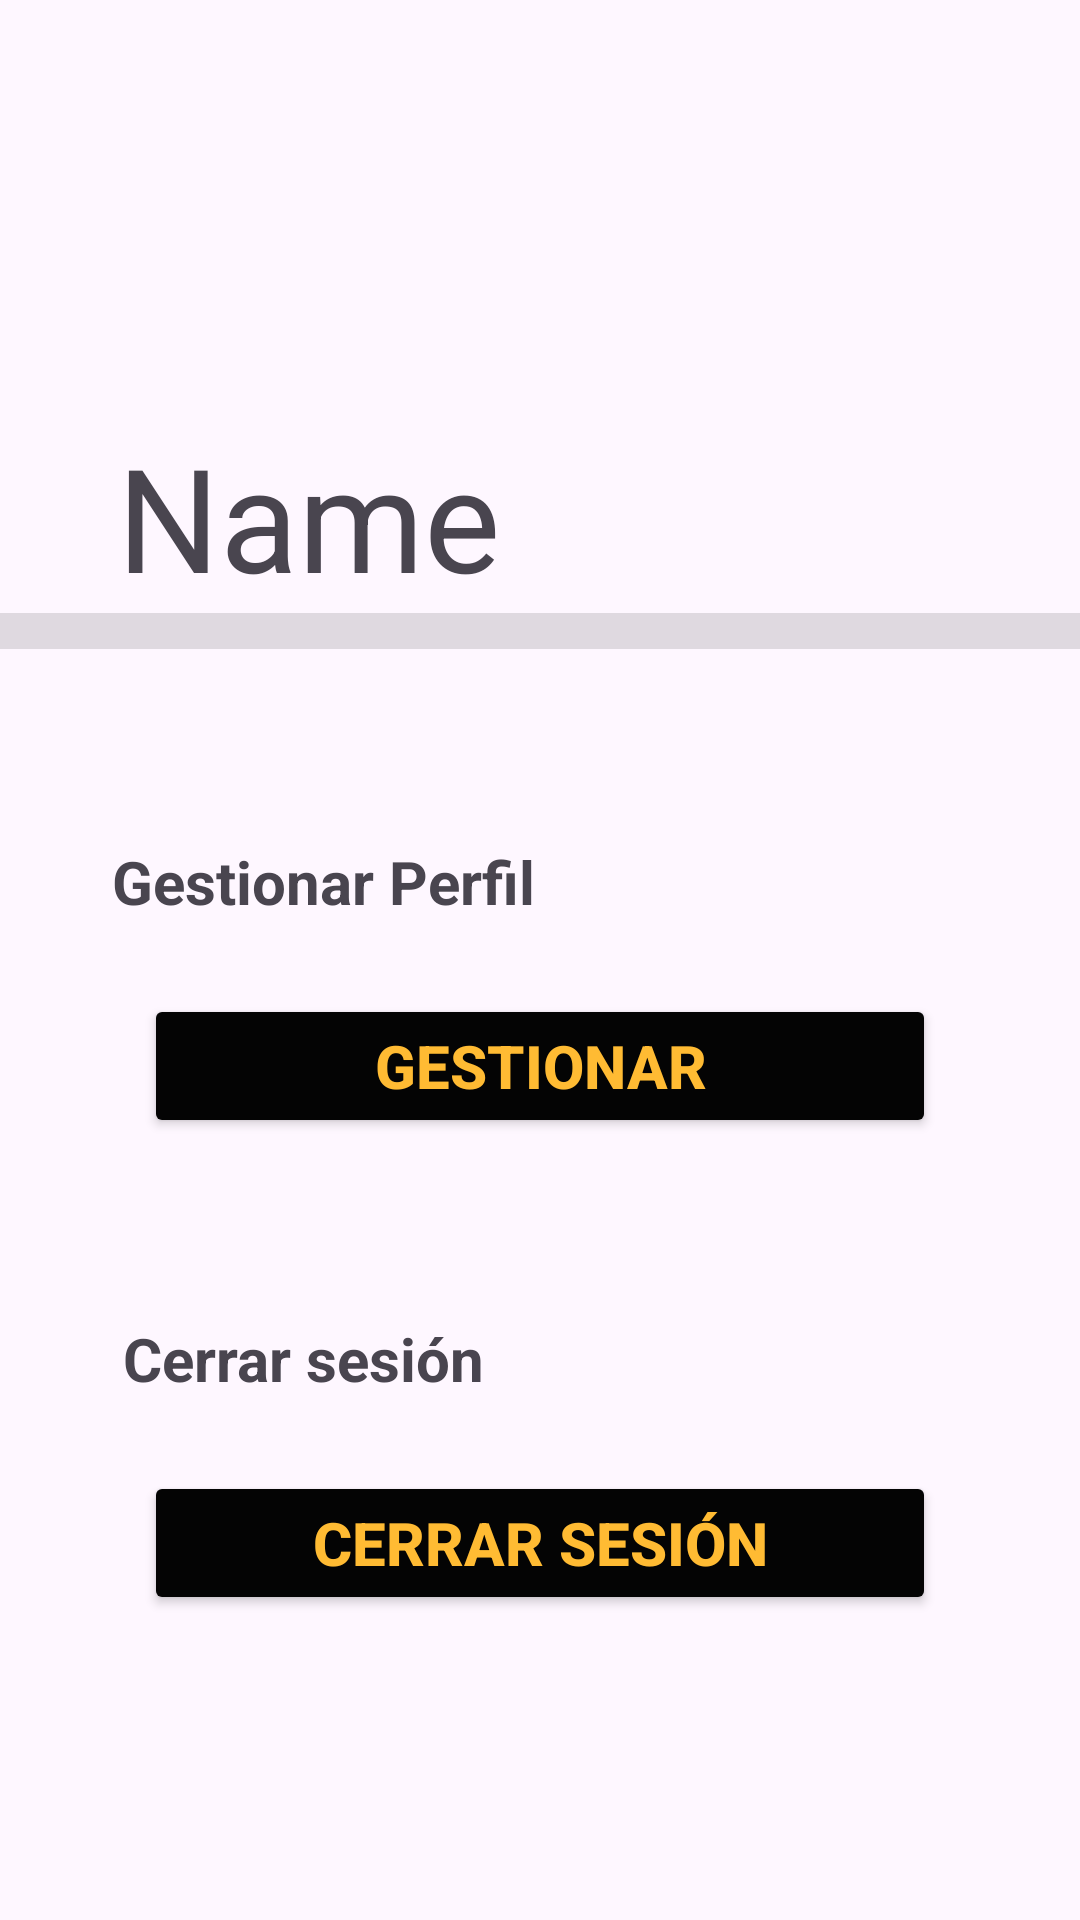

Android layout source for this screen:
<!-- AndroidManifest.xml: application theme Base.Theme.EuforiaGymApp -->
<!-- res/layout/fragment_configuracion.xml -->
<?xml version="1.0" encoding="utf-8"?>
<androidx.constraintlayout.widget.ConstraintLayout xmlns:android="http://schemas.android.com/apk/res/android"
    xmlns:app="http://schemas.android.com/apk/res-auto"
    xmlns:tools="http://schemas.android.com/tools"
    android:layout_width="match_parent"
    android:layout_height="match_parent"
    tools:context=".ui.fragments.configuracion.ConfiguracionFragment">

    <TextView
        android:id="@+id/textViewName"
        android:layout_width="wrap_content"
        android:layout_height="wrap_content"
        android:layout_marginTop="140dp"
        android:text="@string/name"
        android:textSize="48sp"
        app:layout_constraintBottom_toTopOf="@+id/divider"
        app:layout_constraintEnd_toEndOf="parent"
        app:layout_constraintHorizontal_bias="0.168"
        app:layout_constraintStart_toStartOf="parent"
        app:layout_constraintTop_toTopOf="parent"
        app:layout_constraintVertical_bias="0.0" />

    <View
        android:id="@+id/divider"
        android:layout_width="match_parent"
        android:layout_height="12dp"
        android:background="?android:attr/listDivider"
        app:layout_constraintTop_toBottomOf="@+id/textViewName"
        app:layout_constraintEnd_toEndOf="parent"
        app:layout_constraintStart_toStartOf="parent"
        tools:layout_editor_absoluteY="327dp" />

    <TextView
        android:id="@+id/textGestionar"
        android:layout_width="wrap_content"
        android:layout_height="wrap_content"
        android:layout_marginTop="64dp"
        android:textSize="20sp"
        android:textStyle="bold"
        android:text="@string/gestionar_perfil"
        app:layout_constraintEnd_toEndOf="parent"
        app:layout_constraintHorizontal_bias="0.171"
        app:layout_constraintStart_toStartOf="parent"
        app:layout_constraintTop_toBottomOf="@+id/divider" />

    <Button
        android:id="@+id/button"
        android:layout_marginStart="48dp"
        android:layout_marginEnd="48dp"
        android:layout_width="match_parent"
        android:layout_height="wrap_content"
        android:layout_marginTop="24dp"
        android:text="@string/gestionar"
        app:layout_constraintEnd_toEndOf="parent"
        app:layout_constraintHorizontal_bias="0.187"
        app:layout_constraintStart_toStartOf="parent"
        app:layout_constraintTop_toBottomOf="@+id/textGestionar"
        android:textColor="@android:color/holo_orange_light"
        android:textColorLink="@color/black"
        android:textSize="20sp"
        android:textStyle="bold"
        android:backgroundTint="#040404"/>

    <TextView
        android:id="@+id/textView3"
        android:layout_width="wrap_content"
        android:layout_height="wrap_content"
        android:layout_marginTop="60dp"
        android:textSize="20sp"
        android:textStyle="bold"
        android:text="@string/logout"
        app:layout_constraintEnd_toEndOf="parent"
        app:layout_constraintHorizontal_bias="0.171"
        app:layout_constraintStart_toStartOf="parent"
        app:layout_constraintTop_toBottomOf="@+id/button" />

    <Button
        android:id="@+id/logoutButton"
        android:layout_width="match_parent"
        android:layout_height="wrap_content"
        android:layout_marginStart="48dp"
        android:layout_marginEnd="48dp"
        android:layout_marginTop="24dp"
        android:text="@string/logout"
        app:layout_constraintEnd_toEndOf="parent"
        app:layout_constraintHorizontal_bias="0.187"
        app:layout_constraintStart_toStartOf="parent"
        app:layout_constraintTop_toBottomOf="@+id/textView3"
        android:textColor="@android:color/holo_orange_light"
        android:textColorLink="@color/black"
        android:backgroundTint="#040404"
        android:textSize="20sp"
        android:textStyle="bold"/>

</androidx.constraintlayout.widget.ConstraintLayout>
<!-- resources referenced by this layout -->
<resources>
  <string name="gestionar">Gestionar</string>
  <string name="gestionar_perfil">Gestionar Perfil</string>
  <string name="logout">Cerrar sesión</string>
  <string name="name">Name</string>
  <style name="Base.Theme.EuforiaGymApp" parent="Theme.Material3.DayNight.NoActionBar">
          
          <item name="android:statusBarColor">#00000000</item>
          <item name="windowNoTitle">true</item>
          <item name="windowActionBar">false</item>
  
          <item name="android:windowLightStatusBar">true</item>
      </style>
  <!-- not gathered from this repository: default colours our renderer supplied (Android Studio template values) -->
  <color name="black">#FF000000</color>
</resources>
